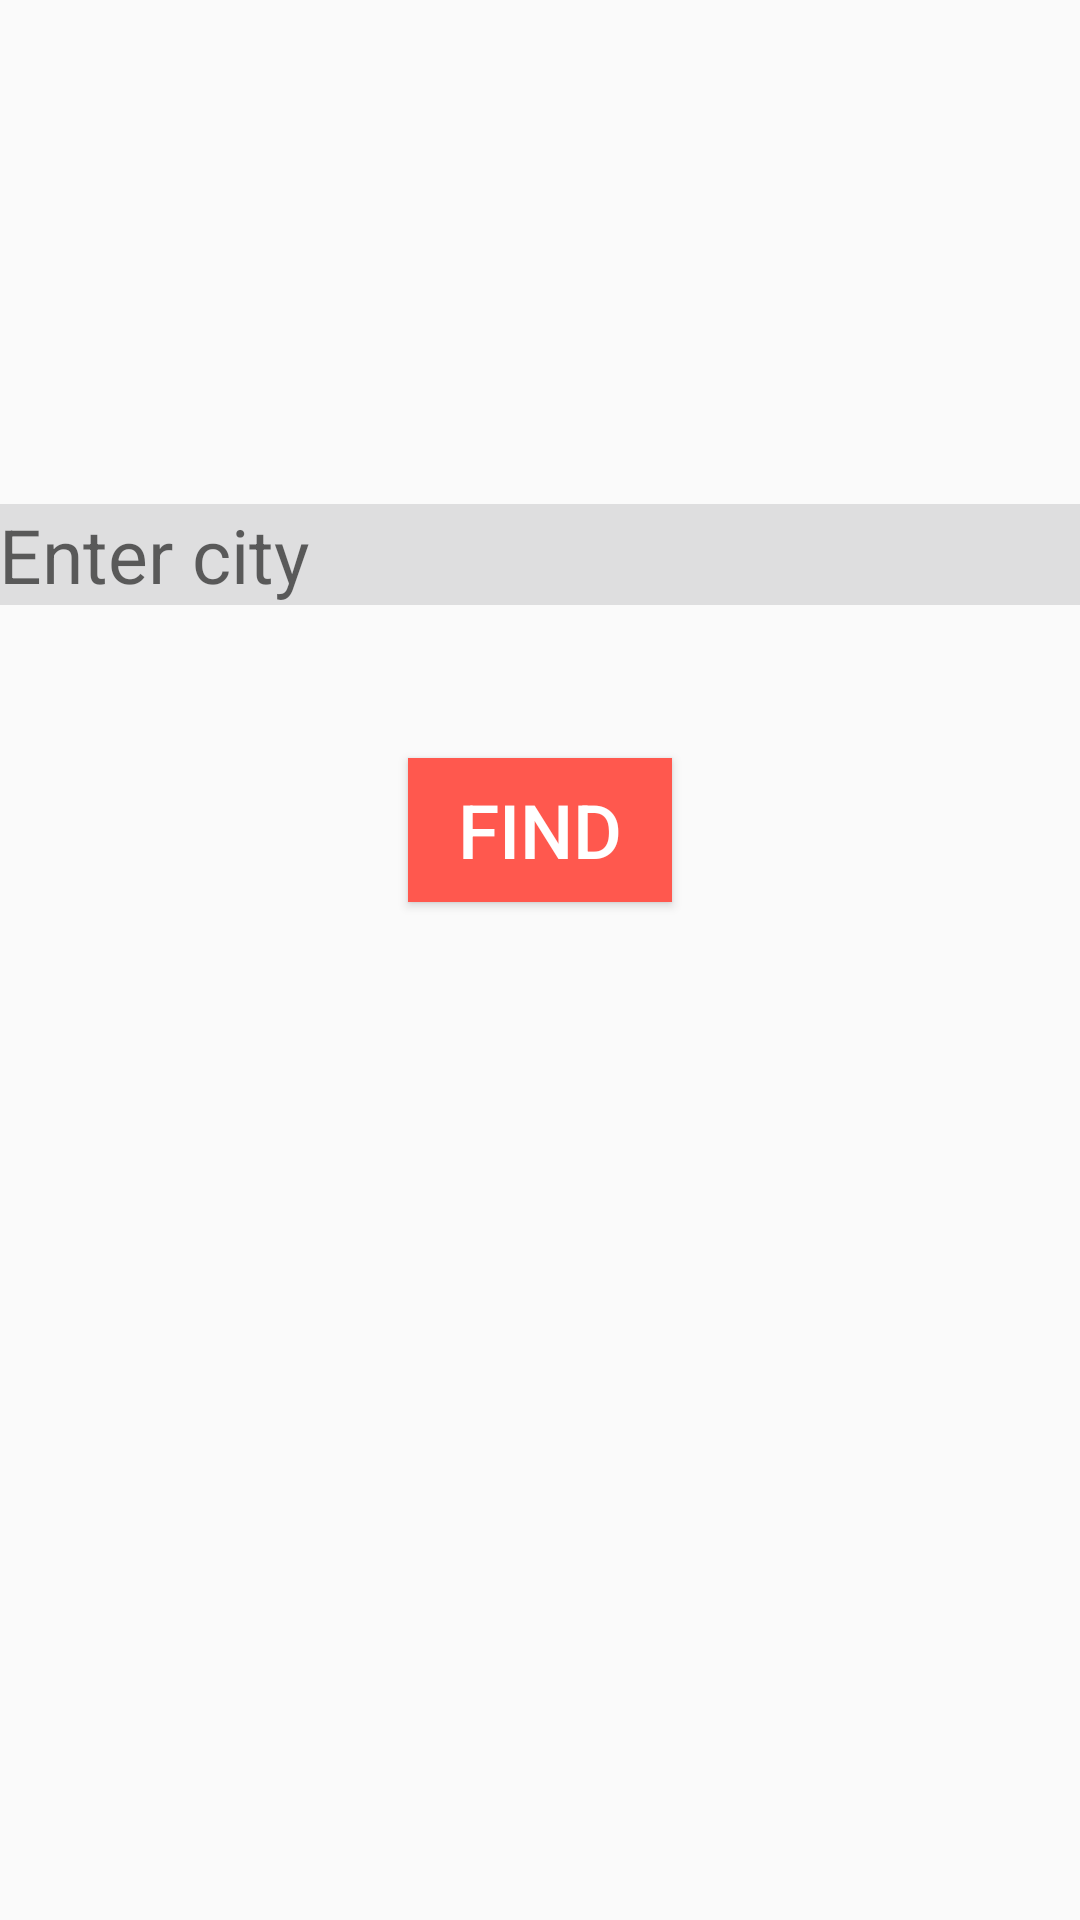

The Android layout XML behind this screen, and the referenced resources:
<!-- AndroidManifest.xml: application theme AppTheme -->
<!-- res/layout/activity_main.xml -->
<RelativeLayout xmlns:android="http://schemas.android.com/apk/res/android"
    xmlns:tools="http://schemas.android.com/tools" android:layout_width="match_parent"
    android:layout_height="match_parent" android:paddingLeft="@dimen/activity_horizontal_margin"
    android:paddingRight="@dimen/activity_horizontal_margin"
    android:paddingTop="@dimen/activity_vertical_margin"
    android:paddingBottom="@dimen/activity_vertical_margin" tools:context=".MainActivity"
    android:foregroundTint="#ff5f59"
    android:clickable="true">

    <EditText
        android:hint="Enter city"
        android:layout_width="match_parent"
        android:layout_height="wrap_content"
        android:id="@+id/editText"
        android:layout_alignParentTop="true"
        android:layout_centerHorizontal="true"
        android:layout_marginTop="168dp"
        android:textSize="25dp"
        android:textColor="#d93b3b3b"
        android:background="#fffdfd"
        android:backgroundTint="#4f9f9fa3"
        />

    <Button
        android:layout_width="wrap_content"
        android:layout_height="wrap_content"
        android:text="FIND"
        android:id="@+id/button"
        android:layout_marginTop="51dp"
        android:layout_below="@+id/editText"
        android:layout_centerHorizontal="true"
        android:background="#ff584e"
        android:textColor="#ffffff"
        android:textSize="25dp" />

</RelativeLayout>
<!-- resources referenced by this layout -->
<resources>
  <style name="AppTheme" parent="android:Theme.Material.Light.DarkActionBar">
          <item name="android:colorPrimary">@color/primaryColor</item>
          <item name="android:colorPrimaryDark">@color/primaryColorDark</item>
          <item name="android:colorAccent">@color/accentColor</item>
          
      </style>
  <color name="primaryColor">#F44336</color>
  <color name="primaryColorDark">#D32F2F</color>
  <color name="accentColor">#3F51B5</color>
</resources>
